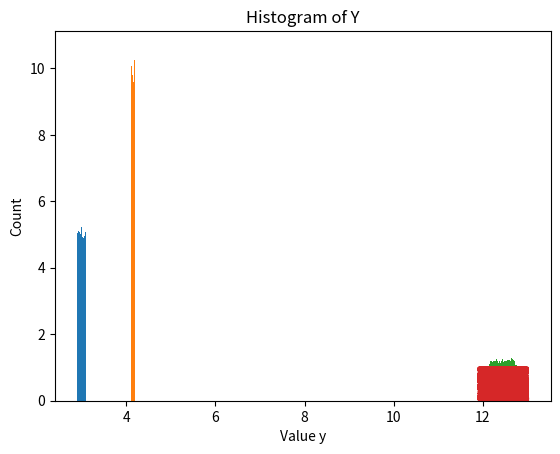

The script that saved this image:
import matplotlib.pyplot as plt
import numpy as np
import math
from numpy import random

#modello da simulare Y = x1 * x2

#Numero di iterazioni:
n = 100000
sqrn = int(math.sqrt(n))

#Grandezze di ingresso:
x1 = 3
u1 = 0.1
a1 = x1 - u1
b1 = x1 + u1

X1 = np.random.uniform(a1,b1,size=(n,1))
#print(X1)
x2 = 4.15
u2 = 0.05 
a2 = x2 - u2
b2 = x2 + u2

X2 = np.random.uniform(a2,b2,size=(n,1))
#print(X2)

#plotting histogram of X1
plt.hist(X1, bins=70, density=True)
plt.xlabel('Value x1')
plt.ylabel('Count')
plt.title('Histogram of X1')
plt.show()

#Plotting histoogram of X2
plt.hist(X2, bins=70, density=True)
plt.xlabel('Value x2')
plt.ylabel('Count')
plt.title('Histogram of X2')
plt.show()


#Grandezza di uscita:
Y = X1 * X2
print(Y.shape)

#Plotting histogram of Y
plt.hist(Y, bins=70, density=True)
plt.xlabel('Value y')
plt.ylabel('Count')
plt.title('Histogram of Y')
plt.show()


y_sorted = np.sort(Y)

plt.plot(y_sorted, np.linspace(0,1,n,endpoint=True))
plt.show()






